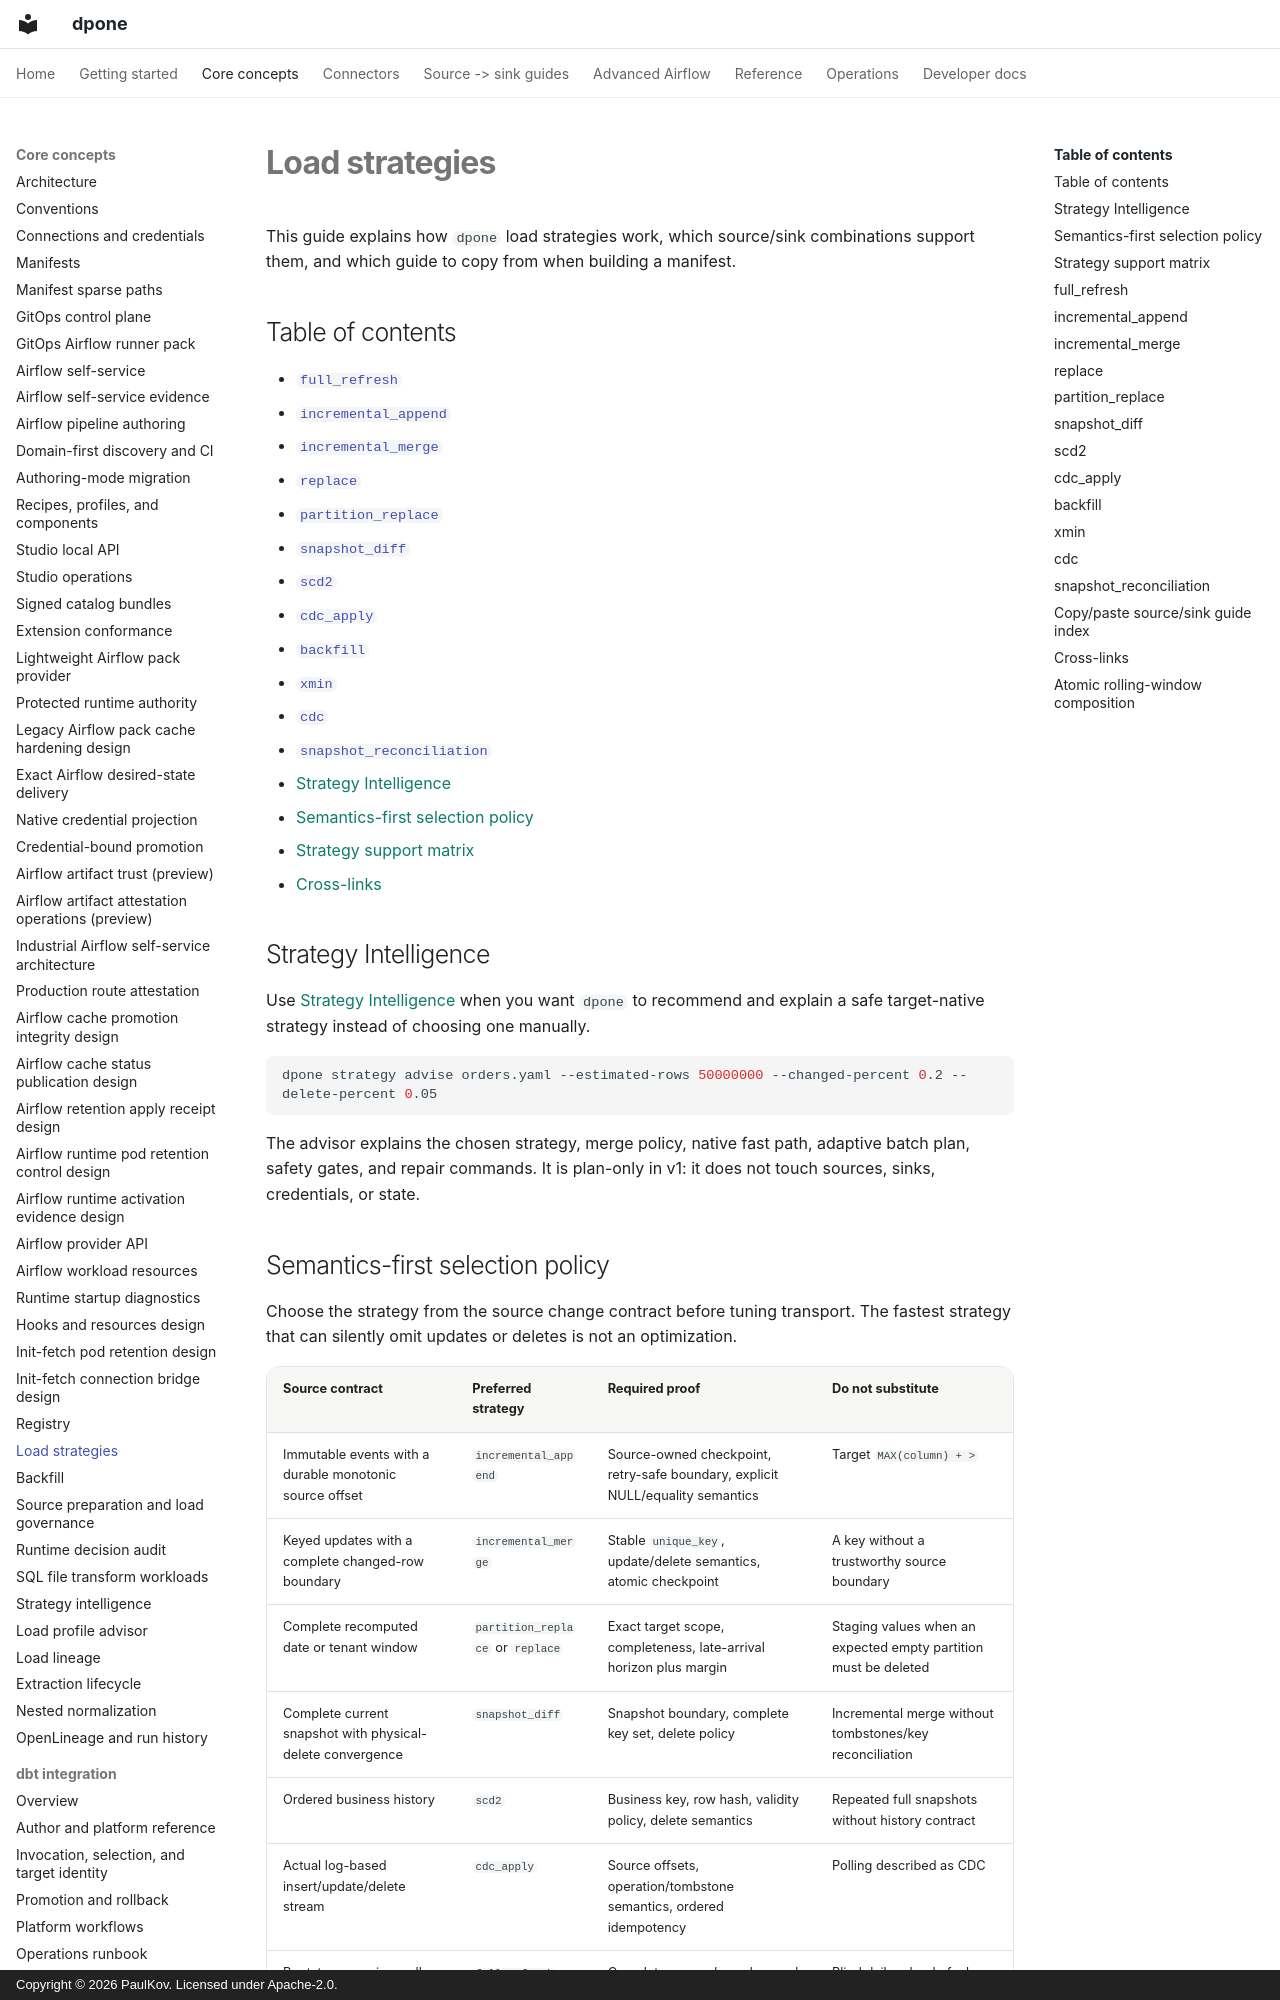

repository: PaulKov/dpone · page: load-strategies/index.html · generator: mkdocs · copyright: Copyright © 2026 PaulKov. Licensed under Apache-2.0.

# Load strategies

This guide explains how `dpone` load strategies work, which source/sink combinations support them, and which guide to copy from when building a manifest.

## Table of contents

- [`full_refresh`](#full_refresh)
- [`incremental_append`](#incremental_append)
- [`incremental_merge`](#incremental_merge)
- [`replace`](#replace)
- [`partition_replace`](#partition_replace)
- [`snapshot_diff`](#snapshot_diff)
- [`scd2`](#scd2)
- [`cdc_apply`](#cdc_apply)
- [`backfill`](#backfill)
- [`xmin`](#xmin)
- [`cdc`](#cdc)
- [`snapshot_reconciliation`](#snapshot_reconciliation)
- [Strategy Intelligence](#strategy-intelligence)
- [Semantics-first selection policy](#semantics-first-selection-policy)
- [Strategy support matrix](#strategy-support-matrix)
- [Cross-links](#cross-links)

## Strategy Intelligence

Use [Strategy Intelligence](strategy-intelligence.md) when you want `dpone` to recommend and explain a safe target-native strategy instead of choosing one manually.

```bash
dpone strategy advise orders.yaml --estimated-rows 50000000 --changed-percent 0.2 --delete-percent 0.05
```

The advisor explains the chosen strategy, merge policy, native fast path, adaptive batch plan, safety gates, and repair commands. It is plan-only in v1: it does not touch sources, sinks, credentials, or state.

## Semantics-first selection policy

Choose the strategy from the source change contract before tuning transport.
The fastest strategy that can silently omit updates or deletes is not an
optimization.

| Source contract | Preferred strategy | Required proof | Do not substitute |
|---|---|---|---|
| Immutable events with a durable monotonic source offset | `incremental_append` | Source-owned checkpoint, retry-safe boundary, explicit NULL/equality semantics | Target `MAX(column) + >` |
| Keyed updates with a complete changed-row boundary | `incremental_merge` | Stable `unique_key`, update/delete semantics, atomic checkpoint | A key without a trustworthy source boundary |
| Complete recomputed date or tenant window | `partition_replace` or `replace` | Exact target scope, completeness, late-arrival horizon plus margin | Staging values when an expected empty partition must be deleted |
| Complete current snapshot with physical-delete convergence | `snapshot_diff` | Snapshot boundary, complete key set, delete policy | Incremental merge without tombstones/key reconciliation |
| Ordered business history | `scd2` | Business key, row hash, validity policy, delete semantics | Repeated full snapshots without history contract |
| Actual log-based insert/update/delete stream | `cdc_apply` | Source offsets, operation/tombstone semantics, ordered idempotency | Polling described as CDC |
| Bootstrap, repair, small table, or no safer boundary | `full_refresh` | Complete source boundary and atomic target publication | Blind daily reload of a large mutable fact |

Transport is selected second. For SQL Server targets the implemented bulk path
is a bounded-memory source stream, one immutable spool artifact, one
verified BCP import into a heap stage, set-based native projection, and a short
target transaction. The exact route remains `UNVERIFIED` until its live gate is
complete. Source fetch size and BCP transaction batch are independent controls;
neither should multiply spool files or BCP processes.
